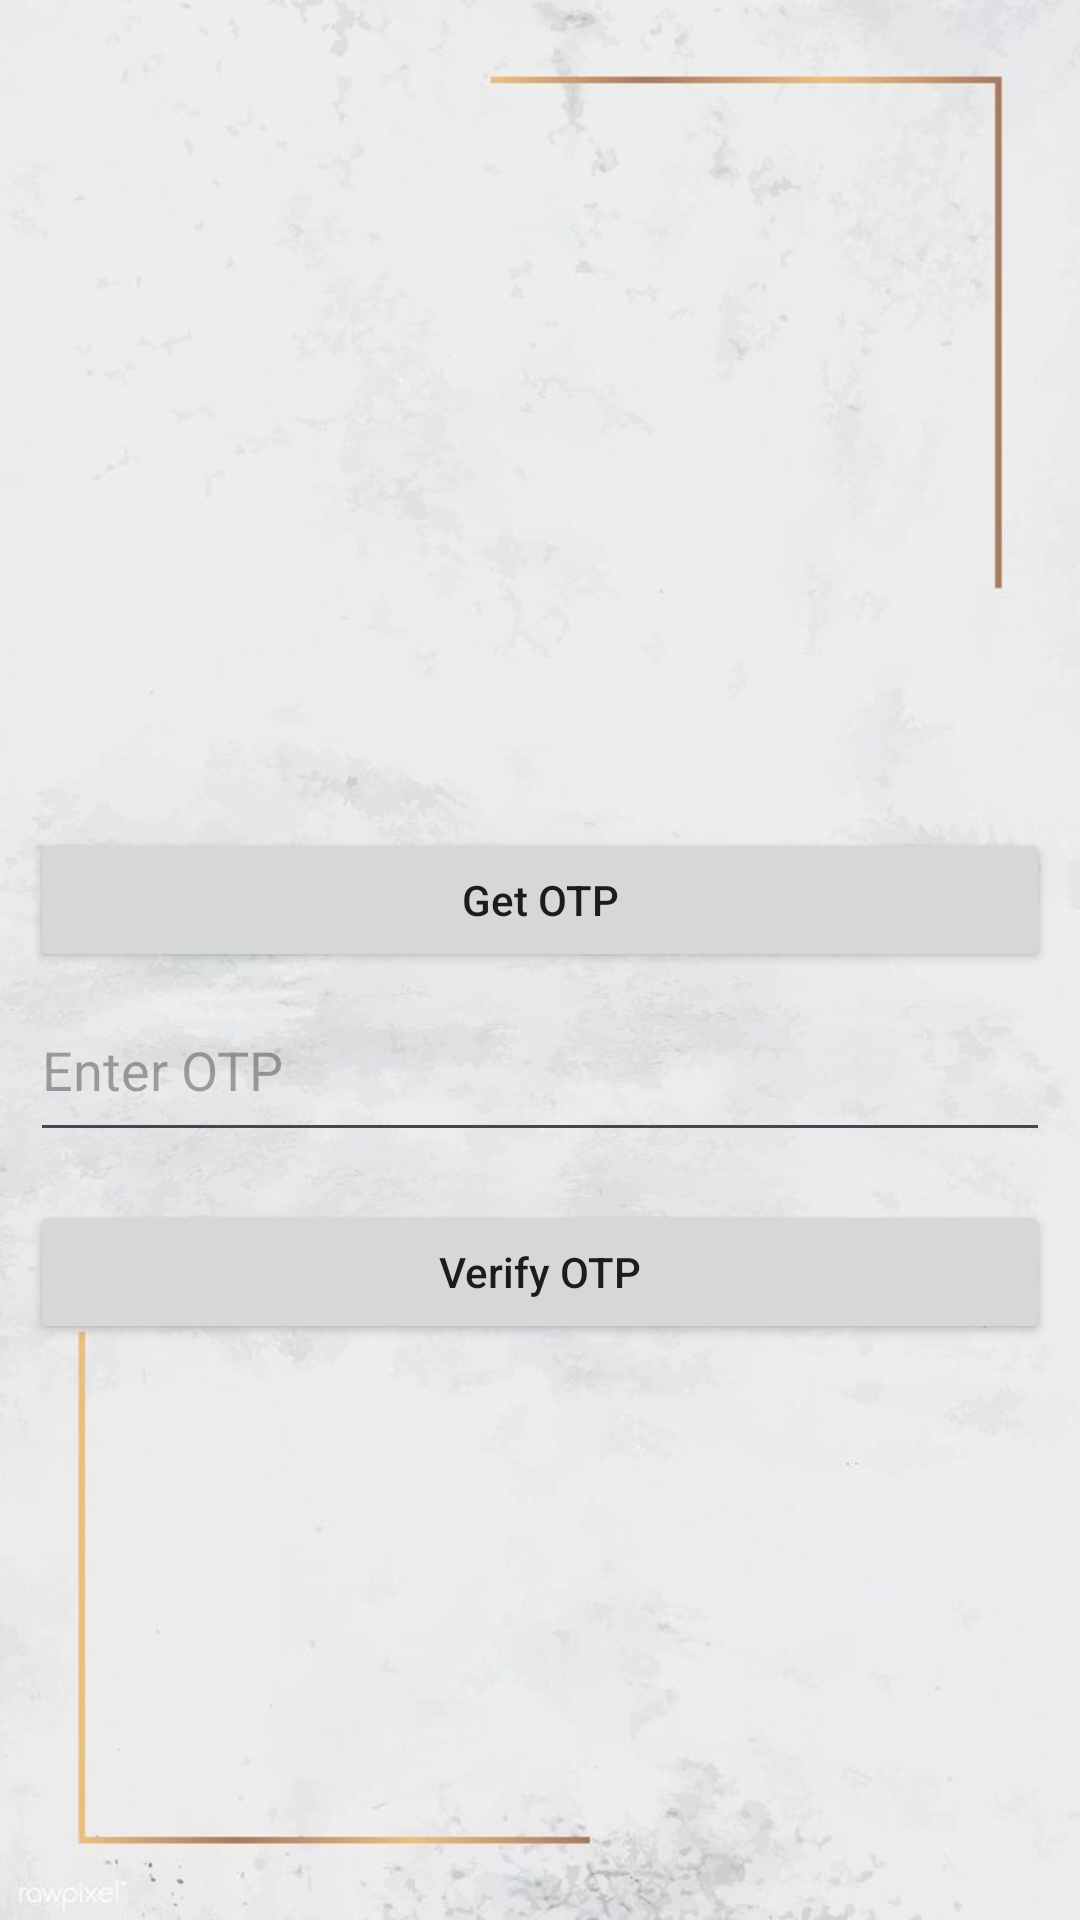

The Android layout XML behind this screen, and the referenced resources:
<!-- AndroidManifest.xml: application theme Theme.LiveasyLogistics -->
<!-- res/layout/activity_mobile.xml -->
<?xml version="1.0" encoding="utf-8"?>
<RelativeLayout xmlns:android="http://schemas.android.com/apk/res/android"
    xmlns:app="http://schemas.android.com/apk/res-auto"
    xmlns:tools="http://schemas.android.com/tools"
    android:background="@drawable/background"
    android:layout_width="match_parent"
    android:layout_height="match_parent"
    tools:context=".MobileActivity">

    <TextView
        android:id="@+id/textView4"
        android:layout_width="377dp"
        android:layout_height="wrap_content"
        android:layout_alignParentStart="true"
        android:layout_alignParentTop="true"
        android:layout_alignParentEnd="true"
        android:layout_alignParentBottom="true"
        android:layout_marginStart="25dp"
        android:layout_marginTop="197dp"
        android:layout_marginEnd="8dp"
        android:layout_marginBottom="491dp"
        android:text="Please Enter Your Mobile Number"
        android:textSize="22sp"
        android:textStyle="bold"
        app:layout_constraintBottom_toBottomOf="parent"
        app:layout_constraintEnd_toEndOf="parent"
        app:layout_constraintHorizontal_bias="0.495"
        app:layout_constraintStart_toStartOf="parent"
        app:layout_constraintTop_toTopOf="parent"
        app:layout_constraintVertical_bias="0.242" />

    

    

    <TextView
        android:id="@+id/textView6"
        android:layout_width="156dp"
        android:layout_height="wrap_content"
        android:layout_alignParentStart="true"
        android:layout_alignParentTop="true"
        android:layout_alignParentEnd="true"
        android:layout_alignParentBottom="true"
        android:layout_marginStart="96dp"
        android:layout_marginTop="267dp"
        android:layout_marginEnd="159dp"
        android:layout_marginBottom="443dp"
        android:text="to verify next."
        android:textSize="16sp"
        app:layout_constraintBottom_toBottomOf="parent"
        app:layout_constraintEnd_toEndOf="parent"
        app:layout_constraintStart_toStartOf="parent"
        app:layout_constraintTop_toTopOf="parent"
        app:layout_constraintVertical_bias="0.342" />

    <EditText
        android:id="@+id/idEdtPhoneNumber"
        android:layout_width="wrap_content"
        android:layout_height="44dp"
        android:layout_alignParentStart="true"
        android:layout_alignParentTop="true"
        android:layout_alignParentEnd="true"
        android:layout_alignParentBottom="true"
        android:layout_marginStart="8dp"
        android:layout_marginTop="305dp"
        android:layout_marginEnd="11dp"
        android:layout_marginBottom="382dp"
        android:hint="Enter your phone"
        android:importantForAutofill="no"
        android:inputType="phone" />

    

    <Button
        android:id="@+id/idBtnGetOtp"
        android:layout_width="match_parent"
        android:layout_height="wrap_content"
        android:layout_alignParentBottom="true"
        android:layout_marginStart="10dp"
        android:layout_marginTop="53dp"
        android:layout_marginEnd="10dp"
        android:layout_marginBottom="316dp"
        android:text="Get OTP"
        android:textAllCaps="false" />

    
    <EditText
        android:id="@+id/idEdtOtp"
        android:layout_width="398dp"
        android:layout_height="58dp"
        android:layout_alignParentBottom="true"
        android:layout_marginStart="10dp"
        android:layout_marginEnd="10dp"
        android:layout_marginBottom="256dp"
        android:hint="Enter OTP"
        android:importantForAutofill="no"
        android:inputType="phone" />

    <Button
        android:id="@+id/idBtnVerify"
        android:layout_width="match_parent"
        android:layout_height="wrap_content"
        android:layout_alignParentBottom="true"
        android:layout_marginStart="10dp"
        android:layout_marginEnd="10dp"
        android:layout_marginBottom="192dp"
        android:text="Verify OTP"
        android:textAllCaps="false" />

    <TextView
        android:id="@+id/textView5"
        android:layout_width="257dp"
        android:layout_height="wrap_content"
        android:layout_alignParentStart="true"
        android:layout_alignParentTop="true"
        android:layout_alignParentEnd="true"
        android:layout_alignParentBottom="true"
        android:layout_marginStart="80dp"
        android:layout_marginTop="242dp"
        android:layout_marginEnd="73dp"
        android:layout_marginBottom="468dp"
        android:text="You Will Receive a 4 digit code"
        android:textSize="16sp"
        app:layout_constraintBottom_toBottomOf="parent"
        app:layout_constraintEnd_toEndOf="parent"
        app:layout_constraintHorizontal_bias="0.497"
        app:layout_constraintStart_toStartOf="parent"
        app:layout_constraintTop_toTopOf="parent"
        app:layout_constraintVertical_bias="0.301" />


</RelativeLayout>
<!-- resources referenced by this layout -->
<resources>
  <!-- drawable background: jpg bitmap (drawable-v24, 37913 bytes) -->
  <style name="Theme.LiveasyLogistics" parent="Base.Theme.LiveasyLogistics" />
  <style name="Base.Theme.LiveasyLogistics" parent="Theme.Material3.DayNight.NoActionBar">
          
          
      </style>
</resources>
